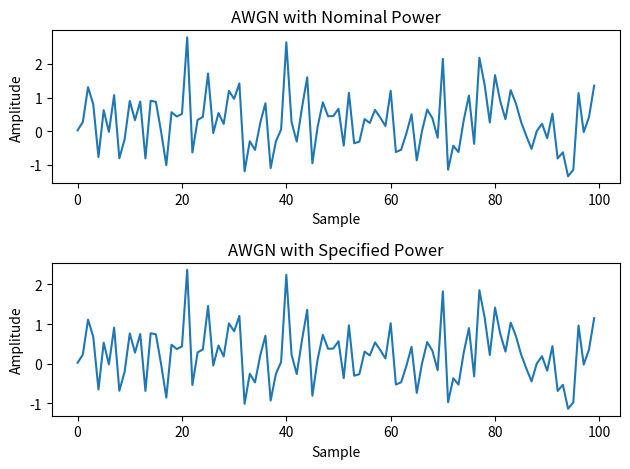

The matplotlib source for this figure:
import numpy as np
import matplotlib.pyplot as plt

# GENERATING AWGN NOISES
# Generating AWGN with nominal power:
NUMBER_OF_SAMPLES = 100
noise = np.random.randn(NUMBER_OF_SAMPLES)

# Generating AWGN with specified power:
SPECIFIED_POWER = 0.5  # Can be any number
noise_power = np.var(noise)  # Compute the current power
scaling_factor = np.sqrt(SPECIFIED_POWER / noise_power)
scaled_noise = noise * scaling_factor

# Visualising the noise:
plt.figure()

plt.subplot(2, 1, 1)
plt.plot(noise)
plt.title('AWGN with Nominal Power')
plt.xlabel('Sample')
plt.ylabel('Amplitude')

plt.subplot(2, 1, 2)
plt.plot(scaled_noise)
plt.title('AWGN with Specified Power')
plt.xlabel('Sample')
plt.ylabel('Amplitude')

plt.tight_layout()
plt.show()
